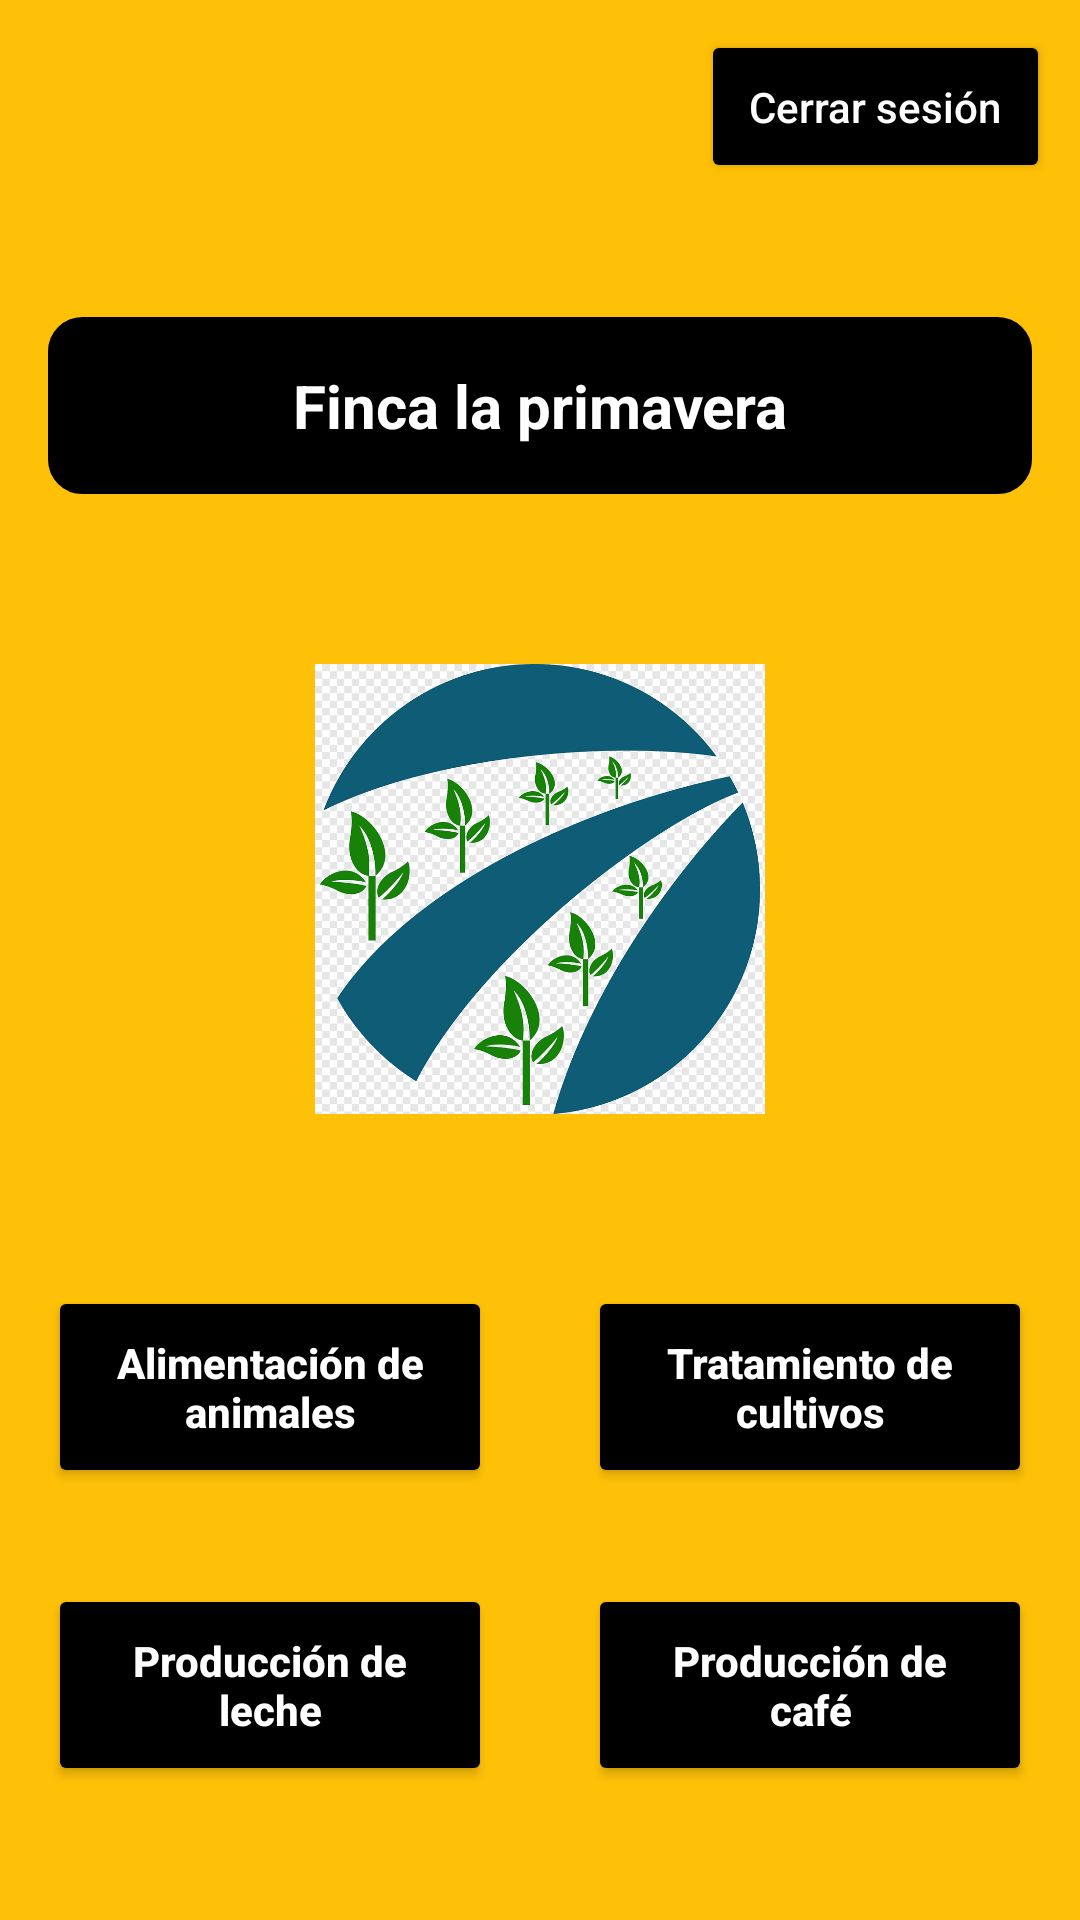

The Android layout XML behind this screen, and the referenced resources:
<!-- AndroidManifest.xml: application theme Theme.ExampleProjectSENA -->
<!-- res/layout/fragment_home.xml -->
<?xml version="1.0" encoding="utf-8"?>
<androidx.constraintlayout.widget.ConstraintLayout xmlns:android="http://schemas.android.com/apk/res/android"
    xmlns:app="http://schemas.android.com/apk/res-auto"
    xmlns:tools="http://schemas.android.com/tools"
    android:layout_width="match_parent"
    android:layout_height="match_parent"
    android:background="@color/background"
    tools:context=".HomeFragment">


    <Button
        android:id="@+id/button_close_sesion"
        android:layout_width="wrap_content"
        android:layout_height="wrap_content"
        android:layout_margin="10dp"
        android:backgroundTint="@color/black"
        android:text="Cerrar sesión"
        android:textAllCaps="false"
        android:padding="16dp"
        android:textColor="@color/white"
        app:cornerRadius="10dp"
        app:layout_constraintEnd_toEndOf="parent"
        app:layout_constraintTop_toTopOf="parent" />

    <TextView
        android:id="@+id/textView2"
        android:layout_width="0dp"
        android:layout_height="wrap_content"
        android:layout_margin="16dp"
        android:background="@drawable/background_editext"
        android:padding="16dp"
        android:text="Finca la primavera"
        android:textAlignment="center"
        android:textColor="@color/white"
        android:textSize="20sp"
        android:textStyle="bold"
        app:layout_constraintBottom_toTopOf="@+id/imageView2"
        app:layout_constraintEnd_toEndOf="parent"
        app:layout_constraintStart_toStartOf="parent"
        app:layout_constraintTop_toBottomOf="@+id/button_close_sesion"
        app:layout_constraintVertical_bias="0.5" />

    <ImageView
        android:id="@+id/imageView2"
        android:layout_width="150dp"
        android:layout_height="150dp"
        android:layout_marginTop="12dp"
        android:src="@drawable/logotipo"
        app:layout_constraintBottom_toTopOf="@+id/linearLayout"
        app:layout_constraintEnd_toEndOf="parent"
        app:layout_constraintStart_toStartOf="parent"
        app:layout_constraintTop_toBottomOf="@+id/textView2"
        app:layout_constraintVertical_bias="0.5" />

    <LinearLayout
        android:id="@+id/linearLayout"
        android:layout_width="match_parent"
        android:layout_height="wrap_content"
        android:layout_marginTop="13dp"
        android:orientation="vertical"
        app:layout_constraintBottom_toBottomOf="parent"
        app:layout_constraintStart_toStartOf="parent"
        app:layout_constraintTop_toBottomOf="@+id/imageView2"
        app:layout_constraintVertical_bias="0.5">

        <LinearLayout
            android:layout_width="match_parent"
            android:layout_height="match_parent"
            android:orientation="horizontal">

            <Button
                android:id="@+id/buttonAnimalFeeding"
                android:layout_width="match_parent"
                android:layout_height="wrap_content"
                android:layout_margin="16dp"
                android:layout_weight="1"
                android:backgroundTint="@color/black"
                android:padding="16dp"
                android:text="Alimentación de animales"
                android:textAllCaps="false"
                android:textColor="@color/white"
                android:textStyle="bold"
                app:cornerRadius="25dp" />

            <Button
                android:id="@+id/buttonCropTreatment"
                android:layout_width="match_parent"
                android:layout_height="wrap_content"
                android:layout_margin="16dp"
                android:layout_weight="1"
                android:backgroundTint="@color/black"
                android:padding="16dp"
                android:text="Tratamiento de cultivos"
                android:textAllCaps="false"
                android:textColor="@color/white"
                android:textStyle="bold"
                app:cornerRadius="25dp" />
        </LinearLayout>

        <LinearLayout
            android:layout_width="match_parent"
            android:layout_height="match_parent"
            android:orientation="horizontal">

            <Button
                android:id="@+id/buttonMilkProduction"
                android:layout_width="match_parent"
                android:layout_height="wrap_content"
                android:layout_margin="16dp"
                android:layout_weight="1"
                android:backgroundTint="@color/black"
                android:padding="16dp"
                android:text="Producción de leche"
                android:textAllCaps="false"
                android:textColor="@color/white"
                android:textStyle="bold"
                app:cornerRadius="25dp" />

            <Button
                android:id="@+id/buttonCoffeeProduction"
                android:layout_width="match_parent"
                android:layout_height="wrap_content"
                android:layout_margin="16dp"
                android:layout_weight="1"
                android:backgroundTint="@color/black"
                android:padding="16dp"
                android:text="Producción de café"
                android:textAllCaps="false"
                android:textColor="@color/white"
                android:textStyle="bold"
                app:cornerRadius="25dp" />
        </LinearLayout>
    </LinearLayout>
</androidx.constraintlayout.widget.ConstraintLayout>
<!-- resources referenced by this layout -->
<resources>
  <color name="background">#FFC107</color>
  <color name="black">#FF000000</color>
  <color name="white">#FFFFFFFF</color>
  <!-- drawable background_editext (drawable) -->
  <?xml version="1.0" encoding="utf-8"?>
  <shape xmlns:android="http://schemas.android.com/apk/res/android" android:shape="rectangle">
      <solid android:color="#000"/>
  
      <stroke android:width="3dp"
          android:color="#ff000000"/>
  
      <padding android:left="1dp"
          android:top="1dp"
          android:right="1dp"
          android:bottom="1dp"/>
  
      <corners android:radius="30px"/>
  </shape>
  <!-- drawable logotipo: png bitmap (drawable, 25608 bytes) -->
  <style name="Theme.ExampleProjectSENA" parent="Theme.MaterialComponents.DayNight.NoActionBar">
          
          <item name="colorPrimary">@color/purple_500</item>
          <item name="colorPrimaryVariant">@color/purple_700</item>
          <item name="colorOnPrimary">@color/white</item>
          
          <item name="colorSecondary">@color/teal_200</item>
          <item name="colorSecondaryVariant">@color/teal_700</item>
          <item name="colorOnSecondary">@color/black</item>
          
          <item name="android:statusBarColor">?attr/colorPrimaryVariant</item>
          
      </style>
  <color name="purple_500">#FF6200EE</color>
  <color name="purple_700">#000</color>
  <color name="teal_200">#FF03DAC5</color>
  <color name="teal_700">#FF018786</color>
</resources>
